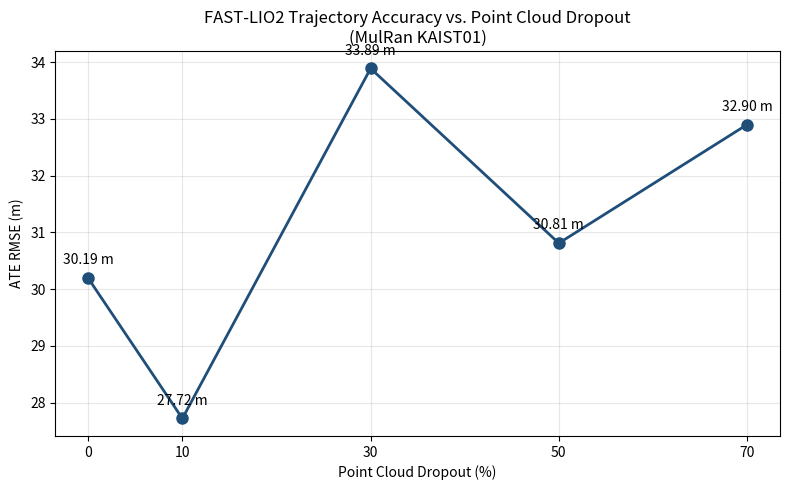

Recreate this plot in Python. (Note: this script raises an exception after producing the figure.)
import matplotlib
matplotlib.use("Agg")
import matplotlib.pyplot as plt

# RMSE results collected from each dropout test
dropout_pct = [0, 10, 30, 50, 70]
rmse = [30.19, 27.72, 33.89, 30.81, 32.90]

fig, ax = plt.subplots(figsize=(8, 5))
ax.plot(dropout_pct, rmse, marker='o', color='#1F4E79', linewidth=2, markersize=8)
for x, y in zip(dropout_pct, rmse):
    ax.annotate(f"{y:.2f} m", (x, y), textcoords="offset points", xytext=(0, 10), ha='center', fontsize=10)

ax.set_xlabel("Point Cloud Dropout (%)")
ax.set_ylabel("ATE RMSE (m)")
ax.set_title("FAST-LIO2 Trajectory Accuracy vs. Point Cloud Dropout\n(MulRan KAIST01)")
ax.set_xticks(dropout_pct)
ax.grid(True, alpha=0.3)
fig.tight_layout()
fig.savefig("/home/hannan/mulran_ws/plot_dropout_summary.png", dpi=150)
print("Saved summary plot.")
